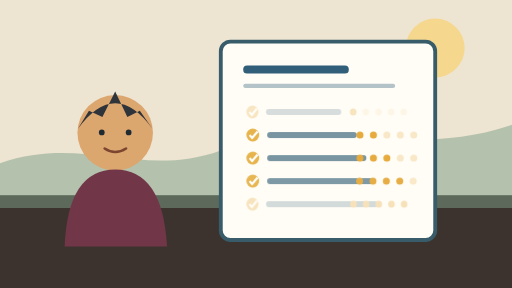
t = 0.00 s
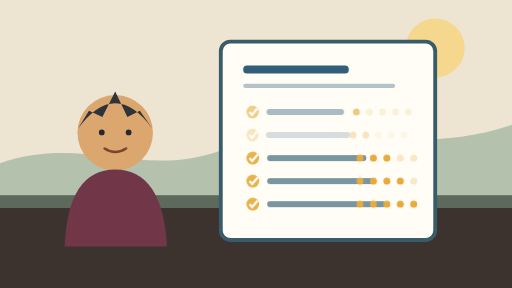
t = 1.35 s
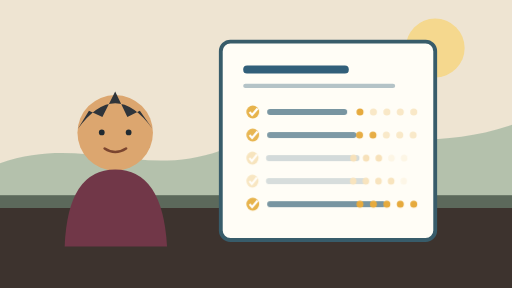
t = 2.70 s
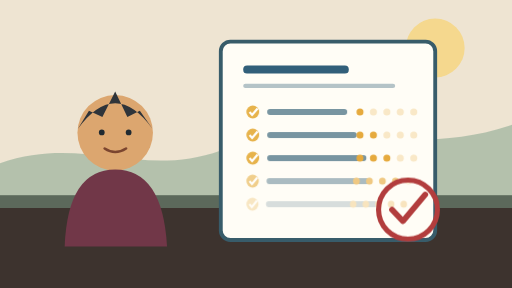
t = 4.05 s
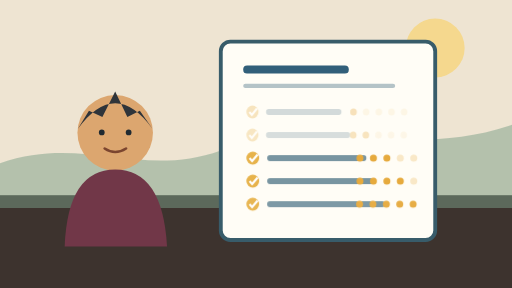
t = 5.40 s
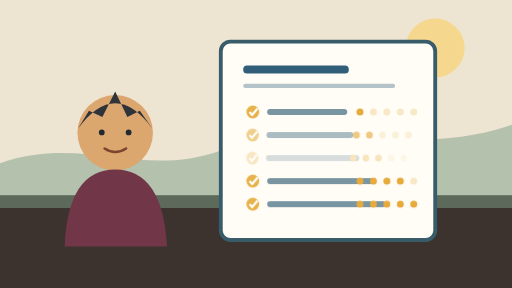
t = 6.75 s

The animated SVG that drew these frames (rendered in a browser with its animation timeline set to each time). Animation: 2 CSS @keyframes rules; one cycle of 8.10 s, repeats indefinitely.

<svg xmlns="http://www.w3.org/2000/svg" viewBox="0 0 1600 900" role="img" aria-labelledby="title description">
  <title id="title">Trip evaluation generation scene</title><desc id="description">An evaluator reviews a report across five criteria and applies an approval mark.</desc>
  <style>
    .row{animation:row 4.5s ease-in-out infinite;transform-box:fill-box;transform-origin:left}.r2{animation-delay:-3.6s}.r3{animation-delay:-2.7s}.r4{animation-delay:-1.8s}.r5{animation-delay:-.9s}.stamp{animation:stamp 4.5s ease-in-out infinite;transform-box:fill-box;transform-origin:center}
    @keyframes row{0%,16%{opacity:.3;transform:scaleX(.94)}45%,100%{opacity:1;transform:scaleX(1)}}@keyframes stamp{0%,66%{opacity:0;transform:scale(1.5) rotate(-14deg)}82%,100%{opacity:1;transform:scale(1) rotate(0)}}
    @media (prefers-reduced-motion:reduce){.row,.stamp{animation:none!important}}
  </style>
  <rect width="1600" height="900" fill="#eee4d2"/><rect y="610" width="1600" height="290" fill="#3d332e"/><circle cx="1360" cy="150" r="92" fill="#f7d577" opacity=".75"/><path d="M0 510c260-90 440 50 690-40 320-116 570 35 910-80v260H0Z" fill="#7c9f87" opacity=".5"/>
  <g transform="translate(150 250)"><circle cx="210" cy="165" r="118" fill="#dca66f"/><path d="M93 153Q210-8 327 153l-40-57-39 20-38-80-40 80-42-20Z" fill="#2f343a"/><path d="M52 520Q62 280 210 280t162 240Z" fill="#713748"/><g fill="#202a31"><circle cx="168" cy="164" r="9"/><circle cx="252" cy="164" r="9"/></g><path d="M177 214q33 22 67 0" fill="none" stroke="#7b452f" stroke-width="8" stroke-linecap="round"/></g>
  <g><rect x="690" y="130" width="670" height="620" rx="30" fill="#fffdf6" stroke="#385c6a" stroke-width="12"/><rect x="760" y="205" width="330" height="25" rx="12" fill="#315f7a"/><rect x="760" y="262" width="475" height="13" rx="7" fill="#b4c3c7"/>
    <g class="row r1"><circle cx="790" cy="350" r="20" fill="#e7b34b"/><path d="M780 350l8 9 17-20" fill="none" stroke="#fff" stroke-width="7"/><rect x="835" y="341" width="250" height="18" rx="9" fill="#7895a1"/><g fill="#e6aa3d"><circle cx="1125" cy="350" r="11"/><circle cx="1167" cy="350" r="11" opacity=".25"/><circle cx="1209" cy="350" r="11" opacity=".25"/><circle cx="1251" cy="350" r="11" opacity=".25"/><circle cx="1293" cy="350" r="11" opacity=".25"/></g></g>
    <g class="row r2"><circle cx="790" cy="422" r="20" fill="#e7b34b"/><path d="M780 422l8 9 17-20" fill="none" stroke="#fff" stroke-width="7"/><rect x="835" y="413" width="280" height="18" rx="9" fill="#7895a1"/><g fill="#e6aa3d"><circle cx="1125" cy="422" r="11"/><circle cx="1167" cy="422" r="11"/><circle cx="1209" cy="422" r="11" opacity=".25"/><circle cx="1251" cy="422" r="11" opacity=".25"/><circle cx="1293" cy="422" r="11" opacity=".25"/></g></g>
    <g class="row r3"><circle cx="790" cy="494" r="20" fill="#e7b34b"/><path d="M780 494l8 9 17-20" fill="none" stroke="#fff" stroke-width="7"/><rect x="835" y="485" width="310" height="18" rx="9" fill="#7895a1"/><g fill="#e6aa3d"><circle cx="1125" cy="494" r="11"/><circle cx="1167" cy="494" r="11"/><circle cx="1209" cy="494" r="11"/><circle cx="1251" cy="494" r="11" opacity=".25"/><circle cx="1293" cy="494" r="11" opacity=".25"/></g></g>
    <g class="row r4"><circle cx="790" cy="566" r="20" fill="#e7b34b"/><path d="M780 566l8 9 17-20" fill="none" stroke="#fff" stroke-width="7"/><rect x="835" y="557" width="340" height="18" rx="9" fill="#7895a1"/><g fill="#e6aa3d"><circle cx="1125" cy="566" r="11"/><circle cx="1167" cy="566" r="11"/><circle cx="1209" cy="566" r="11"/><circle cx="1251" cy="566" r="11"/><circle cx="1293" cy="566" r="11" opacity=".25"/></g></g>
    <g class="row r5"><circle cx="790" cy="638" r="20" fill="#e7b34b"/><path d="M780 638l8 9 17-20" fill="none" stroke="#fff" stroke-width="7"/><rect x="835" y="629" width="370" height="18" rx="9" fill="#7895a1"/><g fill="#e6aa3d"><circle cx="1125" cy="638" r="11"/><circle cx="1167" cy="638" r="11"/><circle cx="1209" cy="638" r="11"/><circle cx="1251" cy="638" r="11"/><circle cx="1293" cy="638" r="11"/></g></g>
  </g>
  <g class="stamp"><circle cx="1275" cy="655" r="92" fill="none" stroke="#b23d3d" stroke-width="16"/><path d="M1225 655l34 36 70-83" fill="none" stroke="#b23d3d" stroke-width="18" stroke-linecap="round" stroke-linejoin="round"/></g>
</svg>
